Labelled photos from "IDID_cropped_224", an image-classification folder in alema416/HI4Lines_Insp. The possible labels are: broken, healthy.

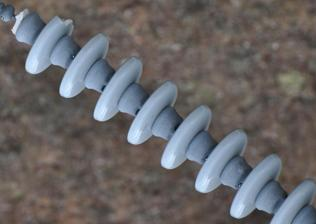
Label: broken

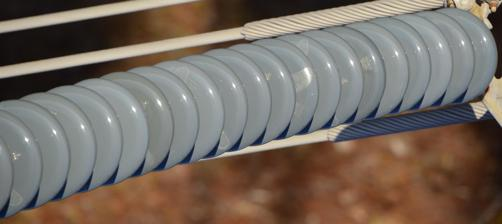
Label: healthy

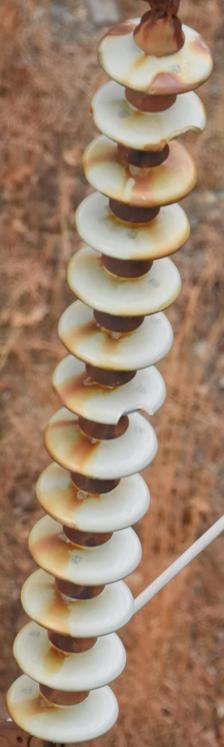
Label: broken

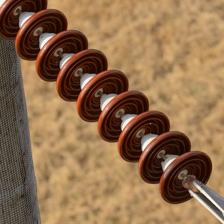
Label: healthy

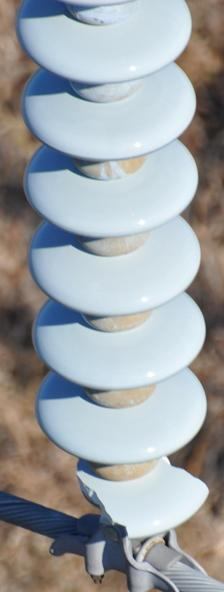
Label: broken

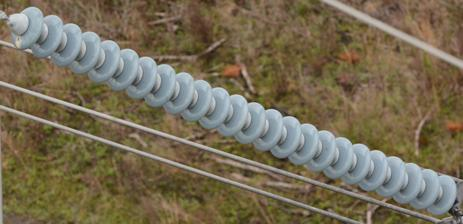
Label: healthy
